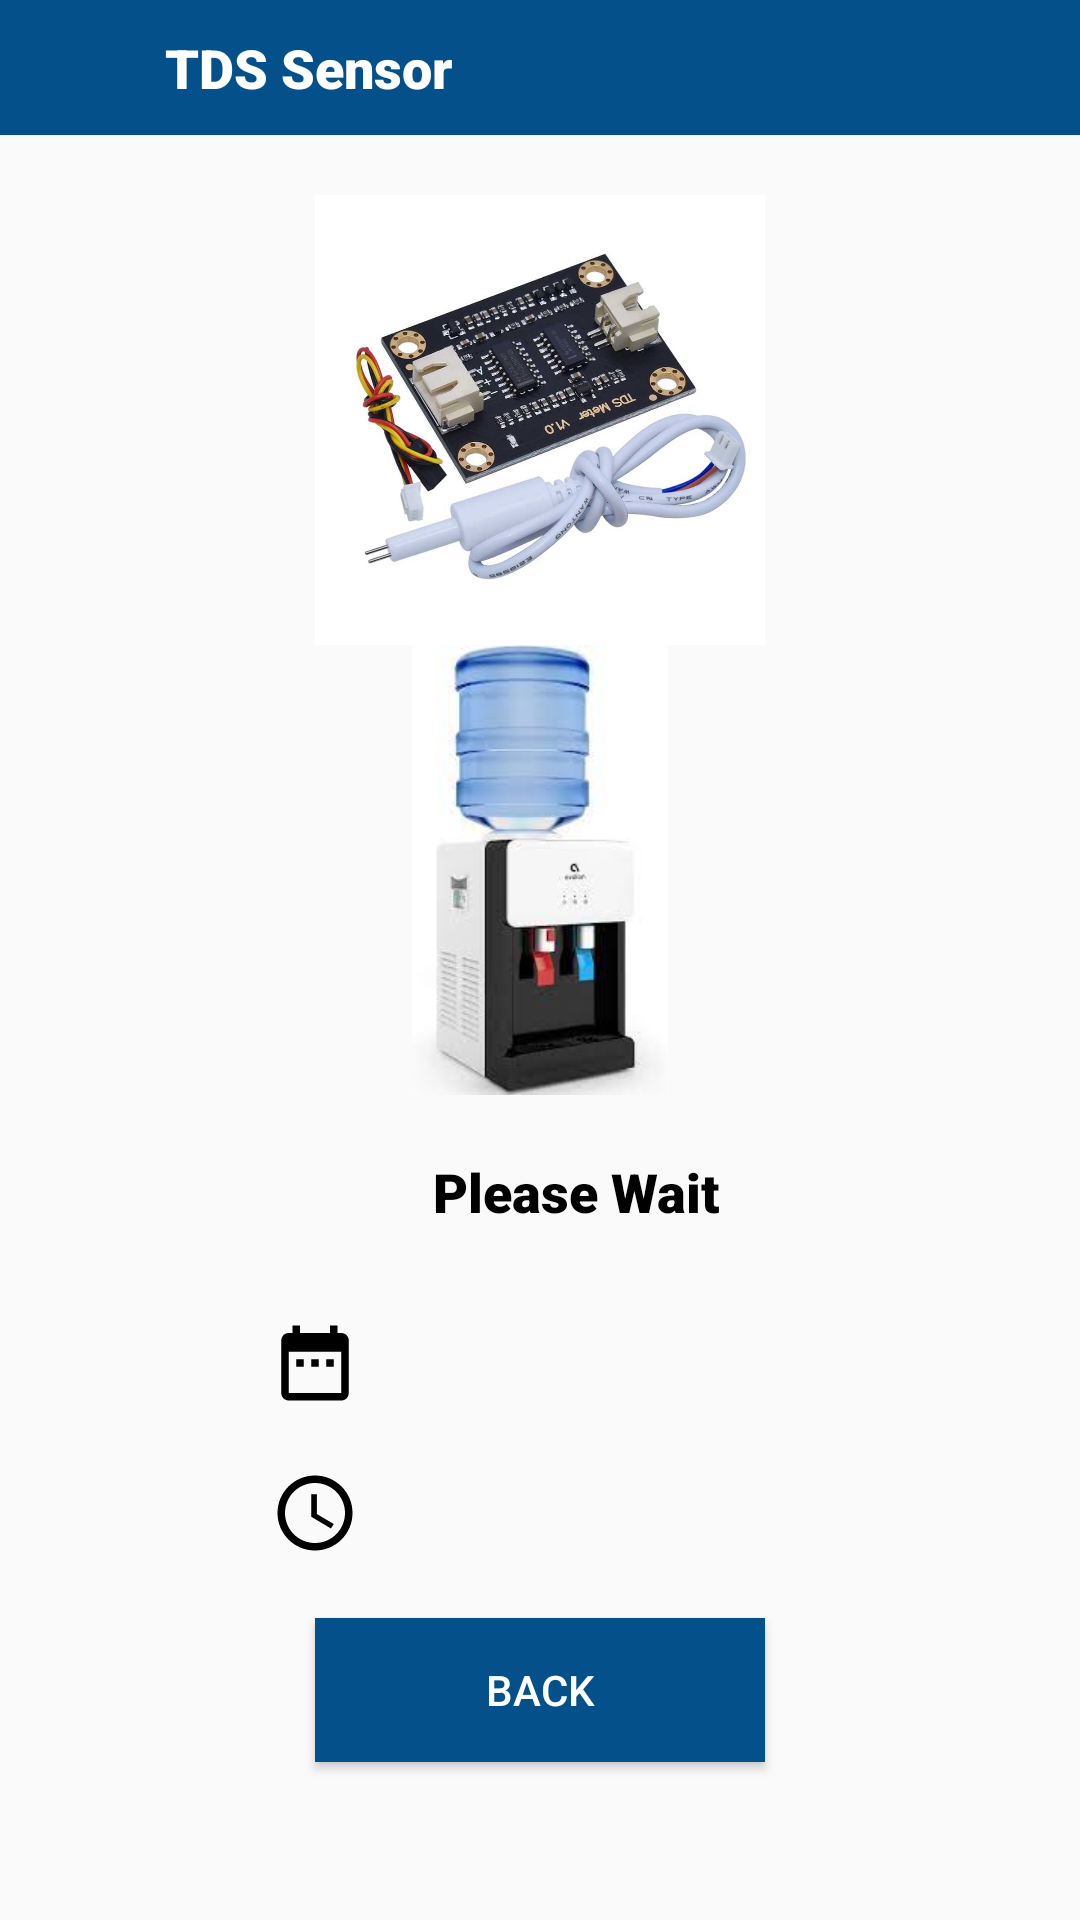

Produce the Android XML layout that renders to this screen, including the resource entries it uses.
<!-- AndroidManifest.xml: application theme Theme.SafeSocietyAlertSystem -->
<!-- res/layout/activity_fire_sensor_screen.xml -->
<?xml version="1.0" encoding="utf-8"?>
<LinearLayout xmlns:android="http://schemas.android.com/apk/res/android"
    xmlns:app="http://schemas.android.com/apk/res-auto"
    xmlns:tools="http://schemas.android.com/tools"
    android:layout_width="match_parent"
    android:layout_height="match_parent"
    android:orientation="vertical"
    tools:context=".FireSensorScreen">



    <LinearLayout
        android:layout_width="match_parent"
        android:layout_height="wrap_content"
        android:orientation="horizontal"
        android:padding="10dp"
        android:background="@color/Frozi"
        android:gravity="center|start"
        >


        <ImageView
            android:id="@+id/img_fire_back"
            android:layout_width="25dp"
            android:layout_height="25dp"
            android:src="@drawable/ic_arrow"
            />

        <TextView
            android:layout_width="wrap_content"
            android:layout_height="wrap_content"
            android:text="TDS Sensor"
            android:textSize="18sp"
            android:textColor="@color/white"
            android:fontFamily="sans-serif-black"
            android:layout_marginLeft="20dp"
            />

    </LinearLayout>

    <LinearLayout
        android:layout_width="match_parent"
        android:layout_height="match_parent"
        android:orientation="vertical"
        android:padding="20dp"
        android:gravity="center|top"
        >

        <ImageView
            android:id="@+id/img_fire"
            android:layout_width="250dp"
            android:layout_height="150dp"
            android:src="@drawable/tds"
            />

        <ImageView
            android:layout_width="250dp"
            android:layout_height="150dp"
            android:src="@drawable/tds_sensr"
            />


        <LinearLayout
            android:layout_width="match_parent"
            android:layout_height="wrap_content"
            android:orientation="horizontal"
            android:layout_gravity="center"
            android:layout_marginTop="10dp"
            android:gravity="center"
            >


            <ImageView
                android:layout_width="25dp"
                android:layout_height="25dp"
                android:src="@drawable/ic_smoke_sensor"
                android:layout_gravity="center"
                app:tint="@color/black" />

            <TextView
                android:id="@+id/tv_fire"
                android:layout_width="wrap_content"
                android:layout_height="wrap_content"
                android:text="Please Wait"
                android:textSize="18sp"
                android:padding="10dp"
                android:textColor="@color/black"
                android:fontFamily="sans-serif-black"
                />

        </LinearLayout>



        <RelativeLayout
            android:layout_width="match_parent"
            android:layout_height="wrap_content"
            >
            <ImageView
                android:id="@+id/img3"
                android:layout_width="30dp"
                android:layout_height="30dp"
                android:layout_marginTop="20dp"
                android:src="@drawable/ic_date"
                android:layout_alignParentLeft="true"
                android:layout_marginLeft="70dp"
                app:tint="@color/black" />

            <TextView
                android:id="@+id/tv_date"
                android:layout_width="wrap_content"
                android:layout_height="wrap_content"
                android:layout_toRightOf="@+id/img3"
                android:text=""
                android:textSize="14sp"
                android:layout_marginTop="25dp"
                android:layout_marginLeft="20dp"
                android:textColor="@color/black"
                android:textStyle="bold"
                />

            <ImageView
                android:id="@+id/img4"
                android:layout_width="30dp"
                android:layout_height="30dp"
                android:layout_marginTop="20dp"
                android:src="@drawable/ic_time"
                android:layout_alignParentLeft="true"
                android:layout_marginLeft="70dp"
                android:layout_below="@+id/img3"
                app:tint="@color/black" />

            <TextView
                android:id="@+id/tv_time"
                android:layout_width="wrap_content"
                android:layout_height="wrap_content"
                android:layout_toRightOf="@+id/img4"
                android:layout_below="@+id/img3"
                android:text=""
                android:textSize="14sp"
                android:layout_marginTop="25dp"
                android:layout_marginLeft="20dp"
                android:textColor="@color/black"
                android:textStyle="bold"
                />
        </RelativeLayout>


        <Button
            android:id="@+id/btn_back"
            android:layout_width="150dp"
            android:layout_height="wrap_content"
            android:text="Back"
            android:textColor="@color/white"
            android:layout_marginTop="20dp"
            android:background="@color/Frozi"

            />

    </LinearLayout>

</LinearLayout>
<!-- resources referenced by this layout -->
<resources>
  <color name="Frozi">#04508A</color>
  <color name="black">#FF000000</color>
  <color name="white">#FFFFFFFF</color>
  <!-- drawable ic_date (drawable) -->
  <vector android:height="24dp"
      android:tint="@color/Dark_Orange"
      android:viewportHeight="24" android:viewportWidth="24"
      android:width="24dp" xmlns:android="http://schemas.android.com/apk/res/android">
      <path android:fillColor="@android:color/white" android:pathData="M9,11L7,11v2h2v-2zM13,11h-2v2h2v-2zM17,11h-2v2h2v-2zM19,4h-1L18,2h-2v2L8,4L8,2L6,2v2L5,4c-1.11,0 -1.99,0.9 -1.99,2L3,20c0,1.1 0.89,2 2,2h14c1.1,0 2,-0.9 2,-2L21,6c0,-1.1 -0.9,-2 -2,-2zM19,20L5,20L5,9h14v11z"/>
  </vector>
  <!-- drawable ic_time (drawable) -->
  <vector android:height="24dp"
      android:tint="@color/Dark_Orange"
      android:viewportHeight="24" android:viewportWidth="24"
      android:width="24dp" xmlns:android="http://schemas.android.com/apk/res/android">
      <path android:fillColor="@android:color/white" android:pathData="M11.99,2C6.47,2 2,6.48 2,12s4.47,10 9.99,10C17.52,22 22,17.52 22,12S17.52,2 11.99,2zM12,20c-4.42,0 -8,-3.58 -8,-8s3.58,-8 8,-8 8,3.58 8,8 -3.58,8 -8,8z"/>
      <path android:fillColor="@android:color/white" android:pathData="M12.5,7H11v6l5.25,3.15 0.75,-1.23 -4.5,-2.67z"/>
  </vector>
  <!-- drawable tds: jpeg bitmap (drawable, 54971 bytes) -->
  <!-- drawable tds_sensr: jpg bitmap (drawable, 5086 bytes) -->
  <style name="Theme.SafeSocietyAlertSystem" parent="Theme.AppCompat.DayNight.NoActionBar">
          
          <item name="colorPrimary">@color/purple_500</item>
          <item name="colorPrimaryVariant">@color/purple_700</item>
          <item name="colorOnPrimary">@color/white</item>
          
          <item name="colorSecondary">@color/teal_200</item>
          <item name="colorSecondaryVariant">@color/teal_700</item>
          <item name="colorOnSecondary">@color/black</item>
          
          <item name="android:statusBarColor" tools:targetApi="l">?attr/colorPrimaryVariant</item>
          
      </style>
  <color name="Dark_Orange">#04508A</color>
  <color name="purple_500">#1378C5</color>
  <color name="purple_700">#04508A</color>
  <color name="teal_200">#FF03DAC5</color>
  <color name="teal_700">#FF018786</color>
</resources>
